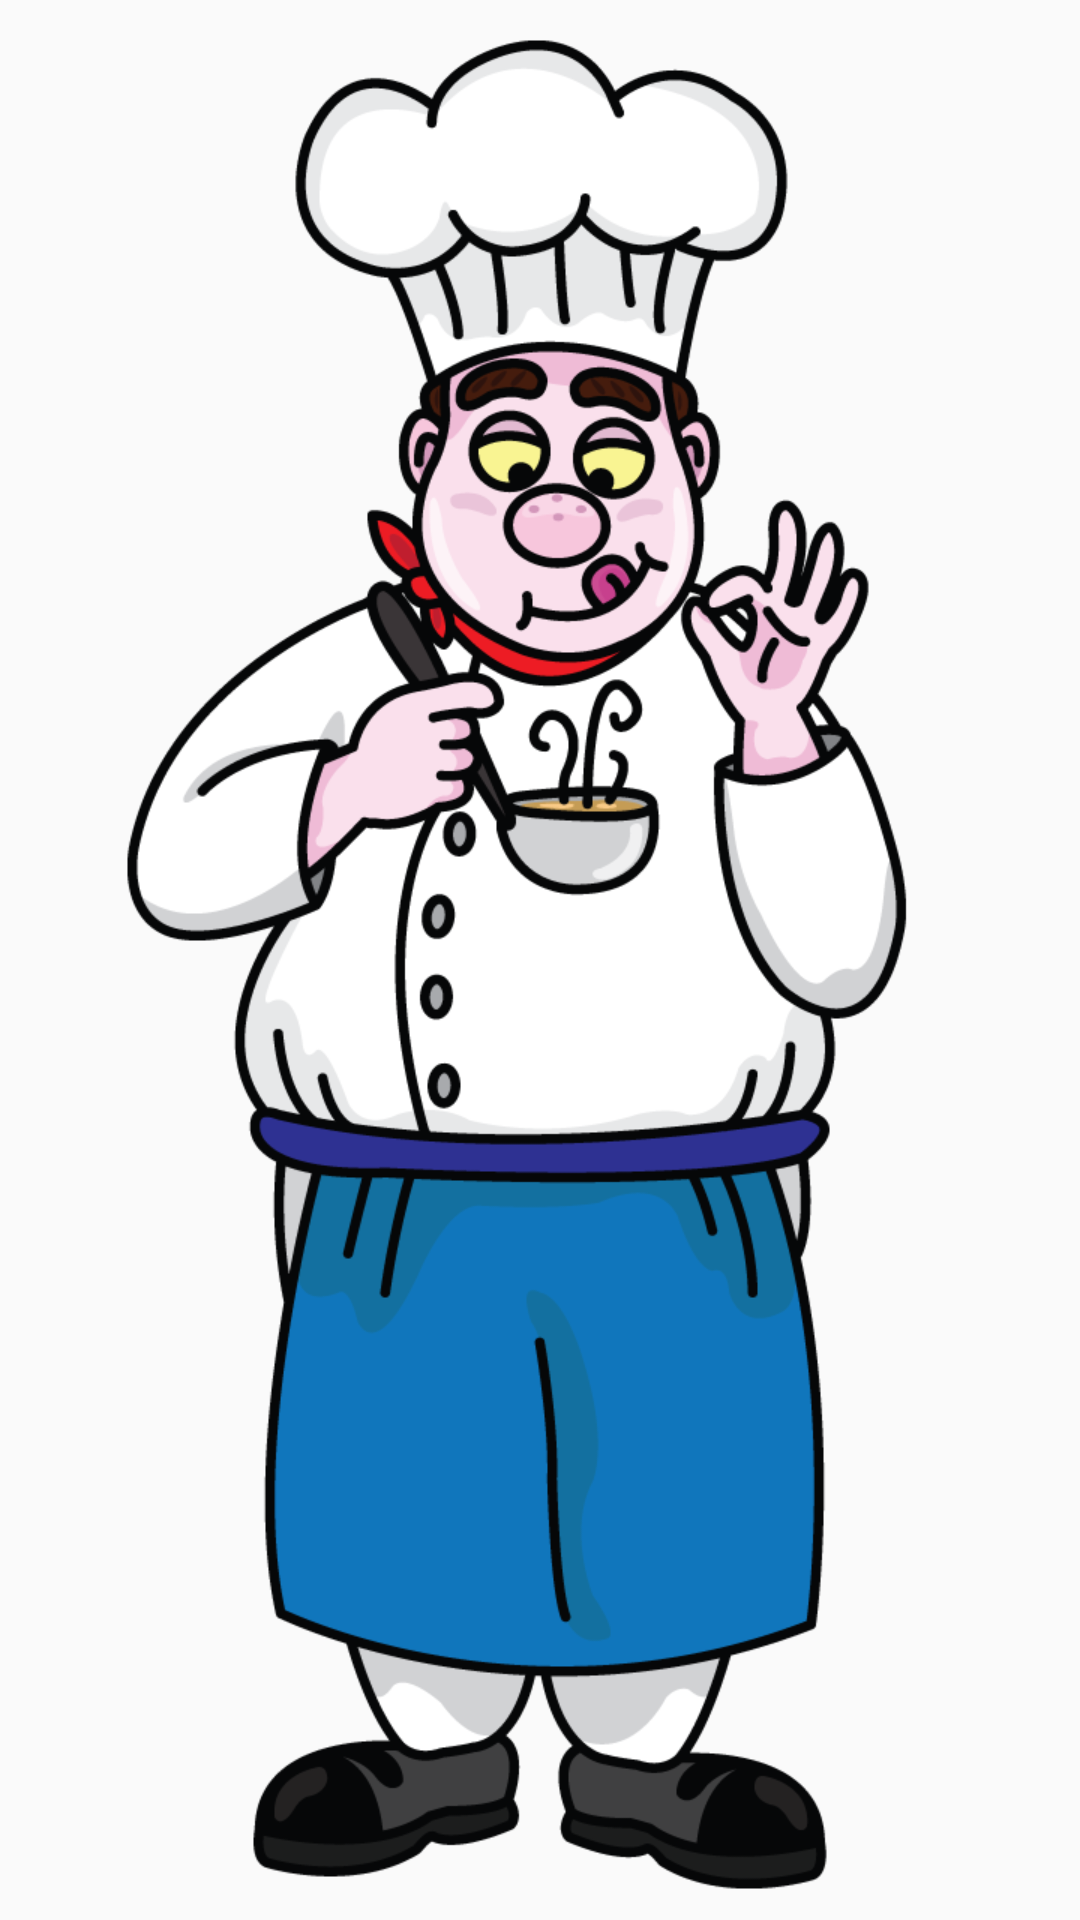

Write the Android layout XML for this screen, with the resource values it uses.
<!-- AndroidManifest.xml: application theme Theme.AppCompat.Light.DarkActionBar -->
<!-- res/layout/activity_splash_screen2.xml -->
<?xml version="1.0" encoding="utf-8"?>
<RelativeLayout xmlns:android="http://schemas.android.com/apk/res/android"
    xmlns:app="http://schemas.android.com/apk/res-auto"
    xmlns:tools="http://schemas.android.com/tools"
    android:layout_width="match_parent"
    android:layout_height="match_parent"
    tools:context=".SplashScreen">


        <ImageView
            android:id="@+id/imageView2"
            android:layout_width="wrap_content"
            android:layout_height="wrap_content"
            android:layout_alignParentStart="true"
            android:layout_alignParentTop="true"
            app:srcCompat="@drawable/cookingdrawing1" />
</RelativeLayout>
<!-- resources referenced by this layout -->
<resources>
  <!-- drawable cookingdrawing1: png bitmap (drawable, 114157 bytes) -->
</resources>
